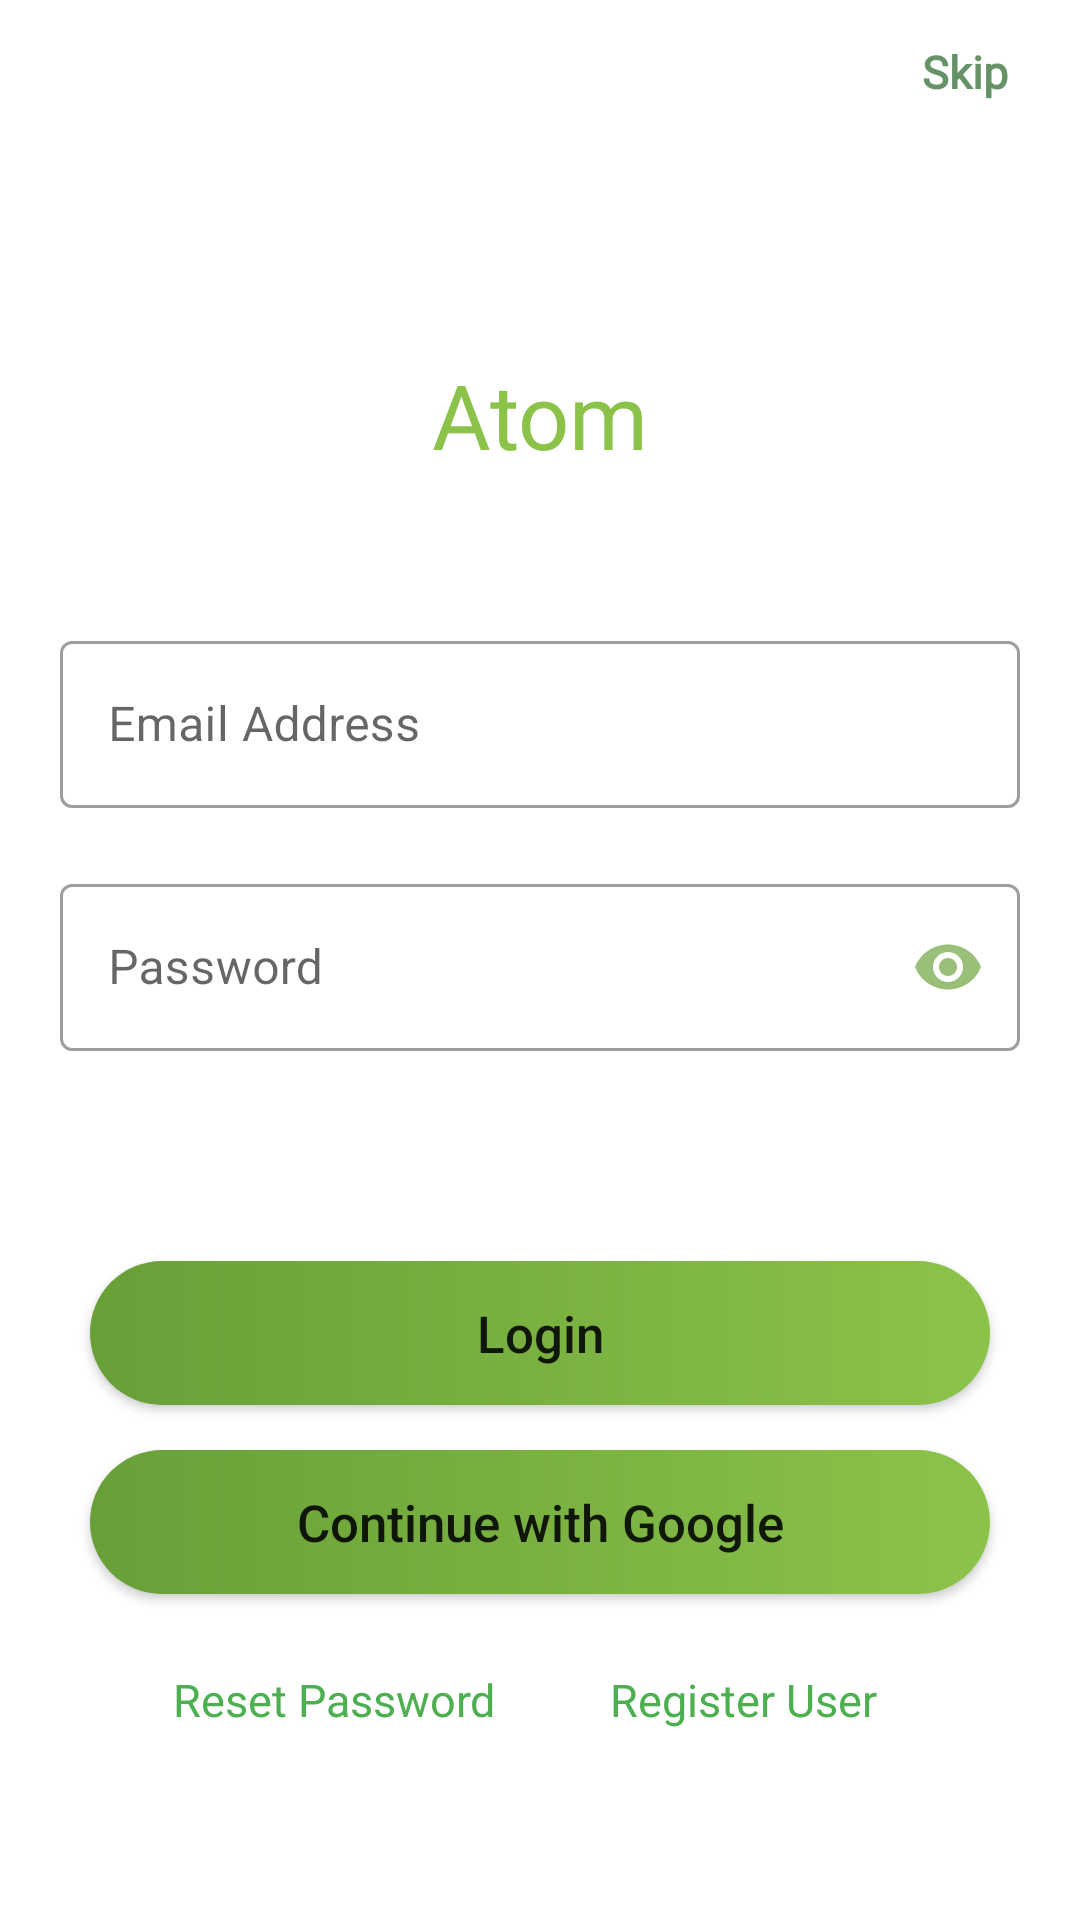

The Android layout XML behind this screen, and the referenced resources:
<!-- AndroidManifest.xml: application theme AppTheme -->
<!-- res/layout/activity_login.xml -->
<?xml version="1.0" encoding="utf-8"?>
<androidx.constraintlayout.widget.ConstraintLayout xmlns:android="http://schemas.android.com/apk/res/android"
    xmlns:app="http://schemas.android.com/apk/res-auto"
    xmlns:tools="http://schemas.android.com/tools"
    android:layout_width="match_parent"
    android:layout_height="match_parent"
    android:background="@color/colorPrimaryLight"
    android:orientation="vertical"
    tools:context=".Login">


    <ProgressBar
        android:id="@+id/progress"
        android:layout_width="wrap_content"
        android:layout_height="wrap_content"
        android:layout_gravity="center_horizontal"
        android:layout_marginTop="200dp"
        android:visibility="gone"
        app:layout_constraintEnd_toEndOf="parent"
        app:layout_constraintStart_toStartOf="parent"
        app:layout_constraintTop_toTopOf="parent" />


    <TextView
        android:id="@+id/tvLoading"
        android:layout_width="wrap_content"
        android:layout_height="wrap_content"
        android:layout_gravity="center_horizontal"
        android:layout_marginTop="5dp"
        android:text="@string/loading"
        android:textSize="17sp"
        android:visibility="gone"
        app:layout_constraintEnd_toEndOf="parent"
        app:layout_constraintStart_toStartOf="parent"
        app:layout_constraintTop_toBottomOf="@id/progress" />

    <androidx.constraintlayout.widget.ConstraintLayout
        android:id="@+id/LoginForm"
        android:layout_width="match_parent"
        android:layout_height="match_parent"
        android:orientation="vertical"
        app:layout_constraintBottom_toBottomOf="parent"
        app:layout_constraintEnd_toEndOf="parent"
        app:layout_constraintStart_toStartOf="parent"
        app:layout_constraintTop_toTopOf="parent">

        <Button
            android:id="@+id/btnSkip"
            android:layout_width="wrap_content"
            android:layout_height="wrap_content"
            android:layout_gravity="end"
            android:background="?android:attr/selectableItemBackground"
            android:fontFamily="@font/raleway_bold"
            android:paddingStart="0dp"
            android:paddingEnd="-12dp"
            android:text="@string/skip"
            android:textAllCaps="false"
            android:textColor="#659367"
            android:textSize="15sp"
            android:textStyle="bold"
            app:layout_constraintEnd_toEndOf="parent"
            app:layout_constraintTop_toTopOf="parent" />

        <TextView
            android:id="@+id/title"
            android:layout_width="match_parent"
            android:layout_height="wrap_content"
            android:layout_marginTop="70dp"
            android:fontFamily="@font/raleway_bold"
            android:gravity="center_horizontal"
            android:text="@string/title"
            android:textColor="@color/colorPrimary"
            android:textSize="30sp"
            app:layout_constraintEnd_toEndOf="parent"
            app:layout_constraintStart_toStartOf="parent"
            app:layout_constraintTop_toBottomOf="@id/btnSkip" />


        <com.google.android.material.textfield.TextInputLayout
            android:id="@+id/etEmail"
            style="@style/Widget.MaterialComponents.TextInputLayout.OutlinedBox"
            android:layout_width="match_parent"
            android:layout_height="wrap_content"
            android:layout_marginLeft="20dp"
            android:layout_marginTop="50dp"
            android:layout_marginRight="20dp"
            app:layout_constraintBottom_toTopOf="@id/etPassword"
            app:layout_constraintEnd_toEndOf="parent"
            app:layout_constraintStart_toStartOf="parent"
            app:layout_constraintTop_toBottomOf="@id/title">

            <com.google.android.material.textfield.TextInputEditText
                android:inputType="textEmailAddress"
                android:id="@+id/edtMail"
                android:layout_width="match_parent"
                android:layout_height="match_parent"
                android:hint="@string/email_address" />


        </com.google.android.material.textfield.TextInputLayout>

        <com.google.android.material.textfield.TextInputLayout
            android:id="@+id/etPassword"
            style="@style/Widget.MaterialComponents.TextInputLayout.OutlinedBox"
            android:layout_width="match_parent"
            android:layout_height="wrap_content"
            android:layout_marginLeft="20dp"
            android:layout_marginTop="20dp"
            android:layout_marginRight="20dp"
            app:layout_constraintEnd_toEndOf="parent"
            app:layout_constraintStart_toStartOf="parent"
            app:layout_constraintTop_toBottomOf="@id/etEmail"
            app:passwordToggleEnabled="true"
            app:passwordToggleTint="#B771A643">

            <com.google.android.material.textfield.TextInputEditText
                android:id="@+id/edtPass"
                android:layout_width="match_parent"
                android:layout_height="match_parent"
                android:hint="@string/password"
                android:inputType="textPassword" />


        </com.google.android.material.textfield.TextInputLayout>


        <Button
            android:id="@+id/btnLogin"
            android:layout_width="match_parent"
            android:layout_height="wrap_content"

            android:layout_gravity="center_horizontal"
            android:layout_marginStart="30dp"
            android:layout_marginTop="70dp"
            android:layout_marginEnd="30dp"
            android:background="@drawable/button"
            android:text="@string/login"
            android:textAllCaps="false"
            android:textSize="17sp"
            app:layout_constraintEnd_toEndOf="parent"
            app:layout_constraintStart_toStartOf="parent"
            app:layout_constraintTop_toBottomOf="@id/etPassword" />

        <Button
            android:id="@+id/btnGoogleAuth"
            android:layout_width="match_parent"
            android:layout_height="wrap_content"
            android:layout_gravity="center_horizontal"
            android:layout_marginStart="30dp"
            android:layout_marginTop="15dp"
            android:layout_marginEnd="30dp"
            android:background="@drawable/button"
            android:text="@string/continue_with_google"
            android:textAllCaps="false"
            android:textSize="17sp"
            app:layout_constraintEnd_toEndOf="parent"
            app:layout_constraintStart_toEndOf="parent"
            app:layout_constraintTop_toBottomOf="@id/btnLogin" />

        <TextView
            android:id="@+id/btnRegister"
            android:layout_width="wrap_content"
            android:layout_height="wrap_content"
            android:layout_gravity="center_horizontal"
            android:layout_marginStart="10dp"
            android:layout_marginTop="13dp"
            android:layout_marginEnd="10dp"
            android:background="?android:attr/selectableItemBackground"
            android:clickable="true"
            android:focusable="true"
            android:paddingTop="12dp"
            android:paddingBottom="12dp"
            android:text="@string/register_user"
            android:textAllCaps="false"
            android:textColor="@color/colorAccent"
            android:textSize="15sp"
            android:textStyle="normal"
            app:layout_constraintEnd_toEndOf="@id/btnGoogleAuth"
            app:layout_constraintStart_toEndOf="@id/tvReset"
            app:layout_constraintTop_toBottomOf="@id/btnGoogleAuth" />


        <TextView
            android:id="@+id/tvReset"
            android:layout_width="wrap_content"
            android:layout_height="wrap_content"
            android:layout_gravity="center_horizontal"
            android:layout_marginTop="13dp"
            android:clickable="true"
            android:focusable="true"
            android:paddingTop="12dp"
            android:paddingBottom="12dp"
            android:text="@string/reset"
            android:textColor="@color/colorAccent"
            android:textSize="15sp"
            app:layout_constraintEnd_toStartOf="@id/btnRegister"
            app:layout_constraintHorizontal_bias="0.497"
            app:layout_constraintStart_toStartOf="@id/btnGoogleAuth"
            app:layout_constraintTop_toBottomOf="@id/btnGoogleAuth"
            app:layout_constraintVertical_bias="0.08" />


    </androidx.constraintlayout.widget.ConstraintLayout>

</androidx.constraintlayout.widget.ConstraintLayout>
<!-- resources referenced by this layout -->
<resources>
  <color name="colorAccent">#4CAF50</color>
  <color name="colorPrimary">#8BC34A</color>
  <color name="colorPrimaryLight">#FFFFFF</color>
  <!-- drawable button (drawable) -->
  <?xml version="1.0" encoding="utf-8"?>
  <shape xmlns:android="http://schemas.android.com/apk/res/android"
      android:shape="rectangle">
      <gradient
          android:endColor="@color/colorPrimary"
          android:startColor="@color/colorPrimaryDark" />
  
      <corners android:radius="25dp" />
  
  </shape>
  <string name="continue_with_google">Continue with Google</string>
  <string name="email_address">Email Address</string>
  <string name="loading">Loading....Please Wait....</string>
  <string name="login">Login</string>
  <string name="password">Password</string>
  <string name="register_user">Register User</string>
  <string name="reset">Reset Password</string>
  <string name="skip">Skip</string>
  <string name="title">Atom</string>
  <style name="AppTheme" parent="Theme.MaterialComponents.Light.NoActionBar">
          
          <item name="colorPrimary">@color/colorPrimary</item>
          <item name="colorPrimaryDark">@color/colorPrimaryDark</item>
          <item name="colorAccent">@color/colorAccent</item>
          <item name="android:windowNoTitle">true</item>
          <item name="android:windowFullscreen">true</item>
      </style>
  <color name="colorPrimaryDark">#689F38</color>
</resources>
